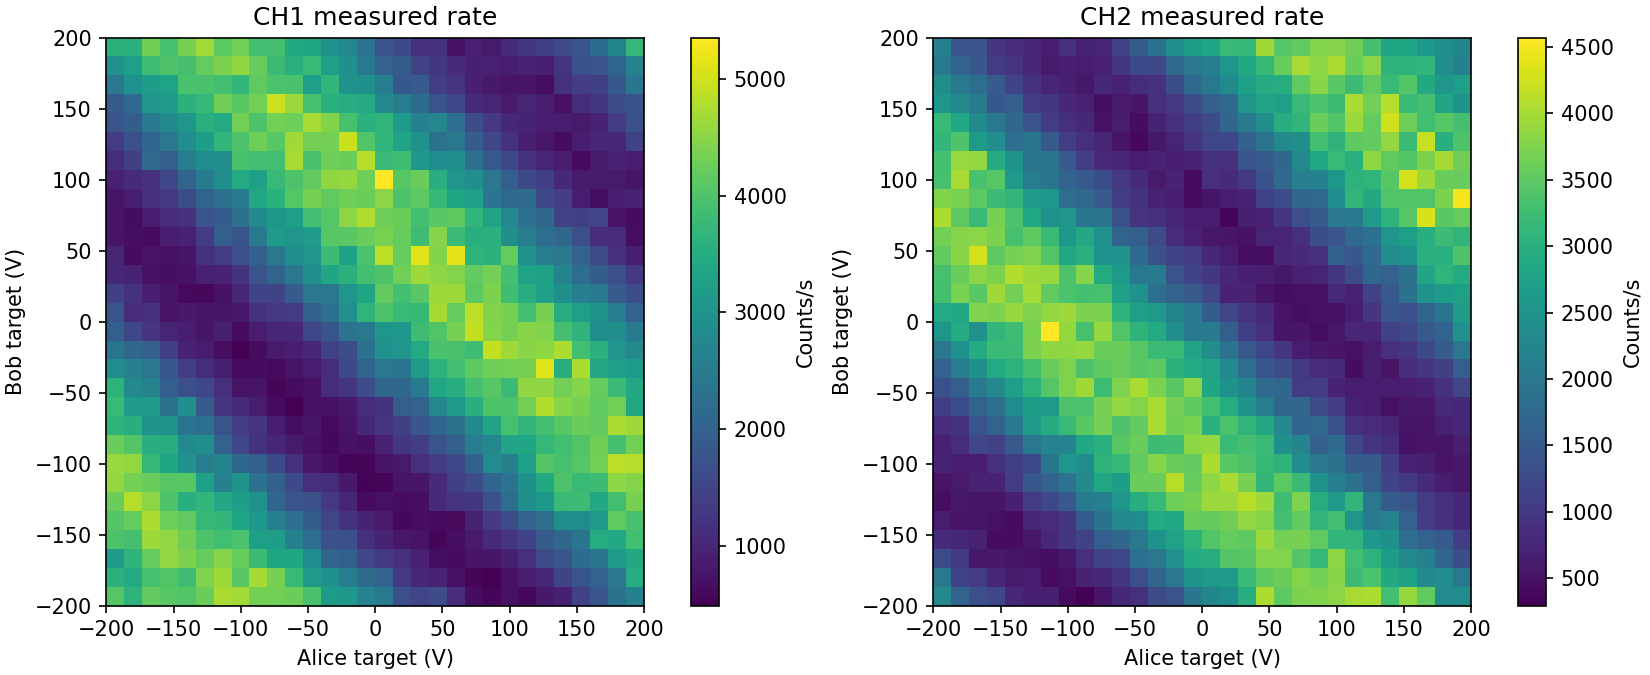

The file beside this chart, header and first rows:
Unix_Timestamp, Elapsed_Time_s, EOM0_Target_V, EOM1_Target_V, Raw_Count0, Raw_Count1, Rate0_Hz, Rate1_Hz
1790628199, 0.3165, -200.0, -200.0, 406, 227, 4060, 2270
1790628199, 0.6443, -186.2, -200.0, 770, 393, 3640, 1660
1790628200, 0.9742, -172.4, -200.0, 1188, 526, 4180, 1330
1790628200, 1.288, -158.6, -200.0, 1597, 646, 4090, 1200
1790628200, 1.602, -144.8, -200.0, 2002, 722, 4050, 760.0
1790628201, 1.933, -131, -200.0, 2427, 788, 4250, 660.0
1790628201, 2.26, -117.2, -200.0, 2900, 854, 4730, 660.0
1790628201, 2.589, -103.4, -200.0, 3367, 895, 4670, 410.0
1790628202, 2.914, -89.66, -200.0, 3800, 924, 4330, 290.0
1790628202, 3.227, -75.86, -200.0, 4232, 979, 4320, 550.0
1790628202, 3.554, -62.07, -200.0, 4658, 1057, 4260, 780.0
1790628203, 3.882, -48.28, -200.0, 5053, 1145, 3950, 880.0
1790628203, 4.209, -34.48, -200.0, 5366, 1271, 3130, 1260
1790628203, 4.536, -20.69, -200.0, 5674, 1409, 3080, 1380
1790628204, 4.864, -6.897, -200.0, 5938, 1606, 2640, 1970
1790628204, 5.19, 6.897, -200.0, 6183, 1832, 2450, 2260
1790628204, 5.513, 20.69, -200.0, 6351, 2074, 1680, 2420
1790628205, 5.845, 34.48, -200.0, 6502, 2369, 1510, 2950
1790628205, 6.158, 48.28, -200.0, 6665, 2774, 1630, 4050
1790628205, 6.483, 62.07, -200.0, 6776, 3125, 1110, 3510
1790628205, 6.812, 75.86, -200.0, 6842, 3497, 660.0, 3720
1790628206, 7.139, 89.66, -200.0, 6900, 3873, 580.0, 3760
1790628206, 7.451, 103.4, -200.0, 6970, 4255, 700.0, 3820
1790628206, 7.781, 117.2, -200.0, 7030, 4656, 600.0, 4010
1790628207, 8.11, 131, -200.0, 7112, 5060, 820.0, 4040
1790628207, 8.439, 144.8, -200.0, 7203, 5388, 910.0, 3280
1790628207, 8.766, 158.6, -200.0, 7347, 5778, 1440, 3900
1790628208, 9.082, 172.4, -200.0, 7525, 6131, 1780, 3530
1790628208, 9.414, 186.2, -200.0, 7757, 6367, 2320, 2360
1790628208, 9.725, 200.0, -200.0, 8020, 6604, 2630, 2370
1790628209, 10.05, -200.0, -186.2, 8381, 6804, 3610, 2000
1790628209, 10.37, -186.2, -186.2, 8728, 6921, 3470, 1170
1790628209, 10.67, -172.4, -186.2, 9121, 7025, 3930, 1040
1790628210, 10.98, -158.6, -186.2, 9524, 7102, 4030, 770.0
1790628210, 11.3, -144.8, -186.2, 9908, 7162, 3840, 600.0
1790628210, 11.61, -131, -186.2, 10349, 7223, 4410, 610.0
1790628211, 11.94, -117.2, -186.2, 10814, 7265, 4650, 420.0
1790628211, 12.26, -103.4, -186.2, 11224, 7314, 4100, 490.0
1790628211, 12.59, -89.66, -186.2, 11694, 7386, 4700, 720.0
1790628212, 12.92, -75.86, -186.2, 12130, 7463, 4360, 770.0
1790628212, 13.23, -62.07, -186.2, 12509, 7560, 3790, 970.0
1790628212, 13.55, -48.28, -186.2, 12825, 7694, 3160, 1340
1790628213, 13.88, -34.48, -186.2, 13117, 7859, 2920, 1650
1790628213, 14.2, -20.69, -186.2, 13370, 8058, 2530, 1990
1790628213, 14.5, -6.897, -186.2, 13591, 8308, 2210, 2500
1790628214, 14.83, 6.897, -186.2, 13793, 8571, 2020, 2630
1790628214, 15.14, 20.69, -186.2, 13925, 8836, 1320, 2650
1790628214, 15.47, 34.48, -186.2, 14030, 9157, 1050, 3210
1790628214, 15.8, 48.28, -186.2, 14128, 9508, 980.0, 3510
1790628215, 16.11, 62.07, -186.2, 14198, 9868, 700.0, 3600
1790628215, 16.43, 75.86, -186.2, 14254, 10245, 560.0, 3770
1790628215, 16.76, 89.66, -186.2, 14304, 10611, 500.0, 3660
1790628216, 17.08, 103.4, -186.2, 14376, 10992, 720.0, 3810
1790628216, 17.39, 117.2, -186.2, 14466, 11315, 900.0, 3230
1790628216, 17.7, 131, -186.2, 14571, 11651, 1050, 3360
1790628217, 18.01, 144.8, -186.2, 14719, 11940, 1480, 2890
1790628217, 18.33, 158.6, -186.2, 14895, 12214, 1760, 2740
1790628217, 18.65, 172.4, -186.2, 15097, 12448, 2020, 2340
1790628218, 18.98, 186.2, -186.2, 15338, 12686, 2410, 2380
1790628218, 19.31, 200.0, -186.2, 15687, 12888, 3490, 2020
... 840 more rows
